Run: headless pygame with SDL's dummy video driver; simulated clock (each Clock.tick advances the game by its frame time, no real sleeping); random seed 0; keys injected as events and as key.get_pressed() state; no mouse input.
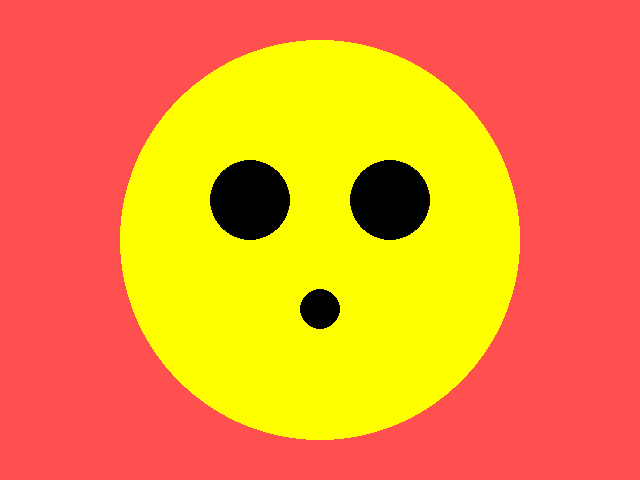
Frame 1 of 4 · flips 1–60 · no input
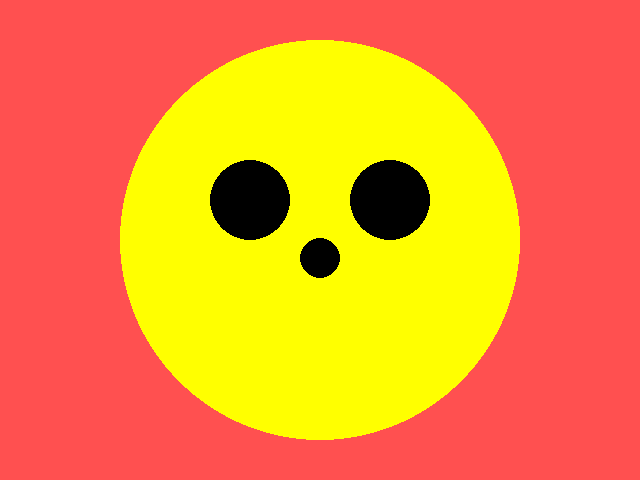
Frame 2 of 4 · flips 61–180 · tapped SPACE, RETURN · held RIGHT (→), D
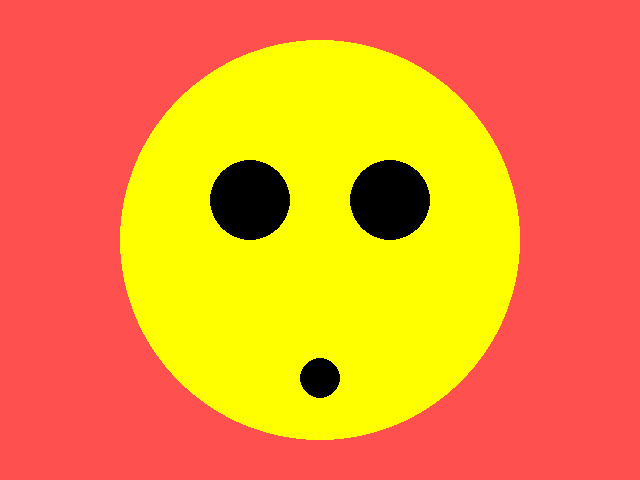
Frame 3 of 4 · flips 181–300 · held DOWN (↓), S
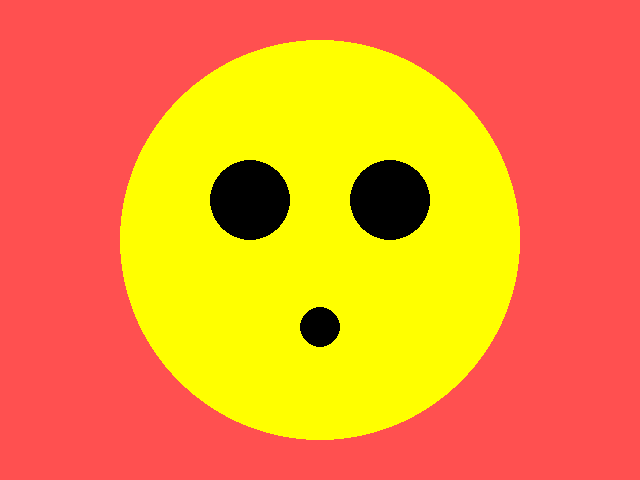
Frame 4 of 4 · flips 301–420 · held LEFT (←), A, UP (↑), W

The pygame program that drew these frames:

# TODO: Copy all of your   04-Drawing.py   program and put it below this comment.

# TODO: In this module we'll make the nose move down until a certain y then reset to the top again.

import pygame
import sys

pygame.init()
screen = pygame.display.set_mode((640, 480))

nose_y=250
clock=pygame.time.Clock()
while True:
    clock.tick(60)
    for event in pygame.event.get():
        if event.type == pygame.QUIT:
            sys.exit()
    screen.fill((255, 80, 80))

    pygame.draw.circle(screen, (255, 255, 0), (320, 240), 200)
    pygame.draw.circle(screen, (0, 0, 0), (250, 200), 40)
    pygame.draw.circle(screen, (0, 0, 0), (390, 200), 40)
    pygame.draw.rect(screen, (0, 0, 0), (270, 340, 100, -50), 30)
    pygame.draw.line(screen, (255, 255, 0), (250, 280), (390, 280), 49)
    pygame.draw.circle(screen, (0, 0, 0), (320, nose_y), 20)

    nose_y =nose_y + 1
    if nose_y > 420:
        nose_y = 250


    pygame.display.update()
